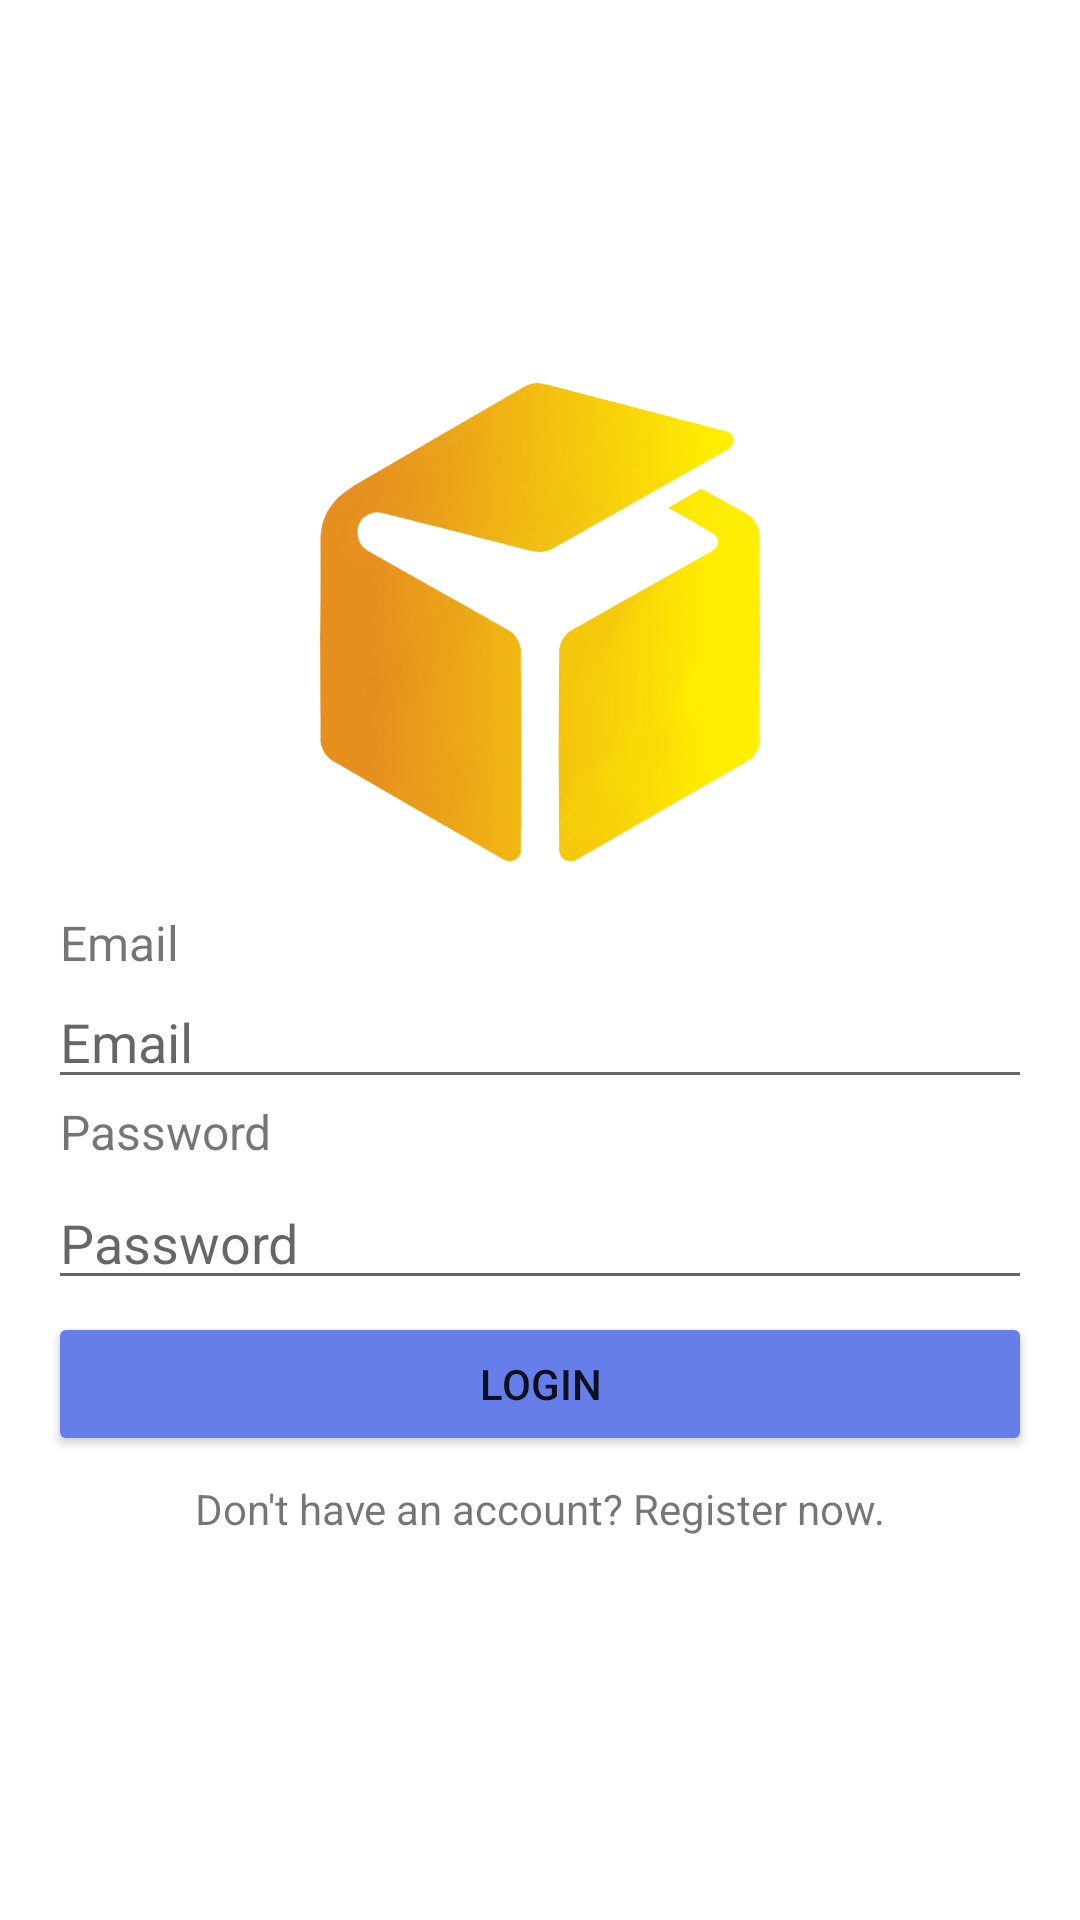

Android layout source for this screen:
<!-- AndroidManifest.xml: application theme Theme.GireShoppingApp -->
<!-- res/layout/activity_login.xml -->
<?xml version="1.0" encoding="utf-8"?>
<RelativeLayout xmlns:android="http://schemas.android.com/apk/res/android"
    xmlns:app="http://schemas.android.com/apk/res-auto"
    xmlns:tools="http://schemas.android.com/tools"
    android:layout_width="match_parent"
    android:layout_height="match_parent"
    tools:context=".LoginActivity">

    <RelativeLayout
        android:layout_width="match_parent"
        android:layout_height="match_parent"
        android:id="@+id/loading_login_screen"
        android:background="@color/button_color"
        android:visibility="gone">

        <ImageView
            android:layout_width="128dp"
            android:layout_height="128dp"
            android:src="@drawable/login_icon"
            android:id="@+id/loading_login_screen_icon"
            android:layout_centerInParent="true"
            android:layout_margin="32dp"/>

        <ProgressBar
            android:id="@+id/loginProgressBar"
            style="?android:attr/progressBarStyle"
            android:layout_width="match_parent"
            android:layout_height="wrap_content"
            android:layout_below="@id/loading_login_screen_icon" />

    </RelativeLayout>

    <RelativeLayout
        android:layout_width="match_parent"
        android:layout_height="match_parent"
        android:id="@+id/login_screen">

        <RelativeLayout
            android:layout_width="match_parent"
            android:layout_height="wrap_content"
            android:layout_centerInParent="true"
            android:orientation="vertical"
            android:background="@null"
            android:layout_marginHorizontal="16dp"
            android:id="@+id/login_group">

            <ImageView
                android:layout_width="160dp"
                android:layout_height="160dp"
                app:srcCompat="@drawable/login_icon"
                android:layout_centerHorizontal="true"
                android:layout_marginBottom="16dp"
                android:id="@+id/login_icon" />

            <TextView
                android:layout_width="wrap_content"
                android:layout_height="wrap_content"
                android:text="Email"
                android:textSize="16dp"
                android:id="@+id/email_text"
                android:layout_marginLeft="4dp"
                android:layout_below="@+id/login_icon"/>

            <EditText
                android:id="@+id/loginEmail"
                android:layout_width="match_parent"
                android:layout_height="wrap_content"
                android:inputType="textPersonName"
                android:hint="Email"
                android:layout_centerHorizontal="true"
                android:layout_below="@+id/email_text" />
            <TextView
                android:layout_width="wrap_content"
                android:layout_height="wrap_content"
                android:text="Password"
                android:id="@+id/password_text"
                android:layout_below="@+id/loginEmail"
                android:textSize="16dp"
                android:layout_marginLeft="4dp" />
            <EditText
                android:id="@+id/loginPassword"
                android:layout_width="match_parent"
                android:layout_height="wrap_content"
                android:layout_marginTop="4dp"
                android:inputType="textPassword"
                android:hint="Password"
                android:layout_below="@+id/password_text"
                android:layout_centerHorizontal="true" />
            <Button
                android:id="@+id/loginButton"
                android:layout_width="match_parent"
                android:layout_height="wrap_content"
                android:layout_marginTop="4dp"
                android:text="LOGIN"
                android:layout_below="@+id/loginPassword"
                android:layout_centerHorizontal="true"
                android:backgroundTint="@color/button_color" />
            <TextView
                android:id="@+id/goToRegisterButton"
                android:layout_width="wrap_content"
                android:layout_height="wrap_content"
                android:layout_marginTop="8dp"
                android:text="Don't have an account? Register now."
                android:layout_below="@+id/loginButton"
                android:layout_centerHorizontal="true" />
        </RelativeLayout>

    </RelativeLayout>

</RelativeLayout>
<!-- resources referenced by this layout -->
<resources>
  <color name="button_color">#667EEA</color>
  <!-- drawable login_icon: png bitmap (drawable, 166225 bytes) -->
  <style name="Theme.GireShoppingApp" parent="Theme.MaterialComponents.DayNight.NoActionBar">
          
          <item name="colorPrimary">@color/purple_500</item>
          <item name="colorPrimaryVariant">@color/purple_700</item>
          <item name="colorOnPrimary">@color/white</item>
          
          <item name="colorSecondary">@color/teal_200</item>
          <item name="colorSecondaryVariant">@color/teal_700</item>
          <item name="colorOnSecondary">@color/black</item>
          
          <item name="android:statusBarColor" tools:targetApi="l">?attr/colorPrimaryVariant</item>
          
      </style>
  <color name="purple_500">#FF6200EE</color>
  <color name="purple_700">#FF3700B3</color>
  <color name="white">#FFFFFFFF</color>
  <color name="teal_200">#FF03DAC5</color>
  <color name="teal_700">#FF018786</color>
  <color name="black">#FF000000</color>
</resources>
